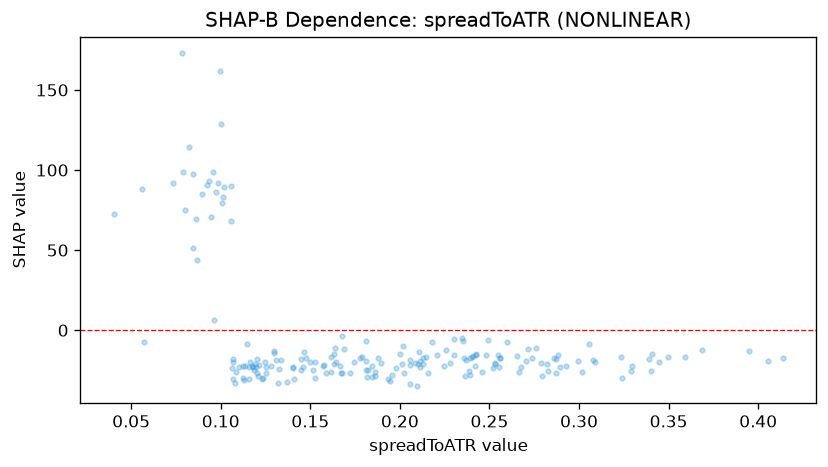

The file beside this chart, header and first rows:
feature_value, shap_value
0.3079, -18.28
0.1069, -17.66
0.2279, -20.4
0.1055, 89.88
0.0403, 72.35
0.1631, -21.18
0.1957, -27.73
0.0731, 91.83
0.3495, -16.94
0.2392, -17.39
0.198, -23.33
0.1526, -19.85
0.2129, -20.86
0.178, -17.53
0.1587, -26.43
0.2874, -17.84
0.4053, -19.5
0.2058, -33.32
0.3235, -16.67
0.2518, -23.62
0.15, -19.77
0.2255, -12.43
0.2159, -26.63
0.2702, -19.33
0.2861, -17.13
0.1634, -15.02
0.2993, -19.39
0.2737, -17.24
0.3444, -19.89
0.34, -25.54
0.2111, -23.11
0.3088, -19.6
0.2457, -25.89
0.255, -15.2
0.1576, -21.59
0.1002, 128.6
0.2098, -35.04
0.1644, -20
0.1674, -26.73
0.3055, -8.422
0.2481, -15.71
0.3684, -12.57
0.2652, -16
0.1844, -22.15
0.2792, -28.49
0.2829, -25.63
0.2662, -26.22
0.3291, -25.42
0.2761, -11.23
0.1809, -25.11
0.1819, -29.5
0.1056, 68.14
0.0958, 98.77
0.0975, 86.2
0.3949, -12.72
0.237, -18.43
0.1932, -30.22
0.1859, -28.39
0.3239, -29.96
0.1283, -22.19
... 133 more rows
